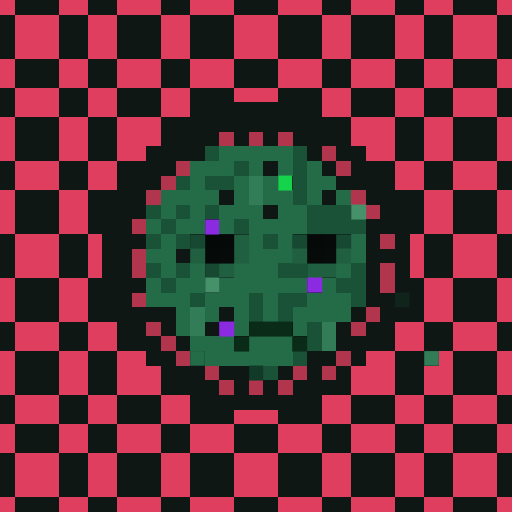
t = 0.00 s
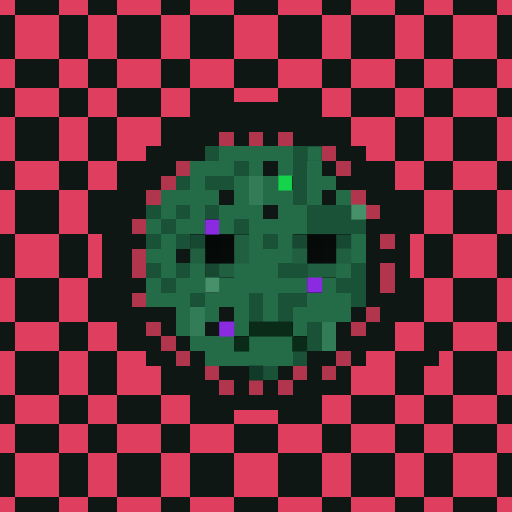
t = 1.31 s
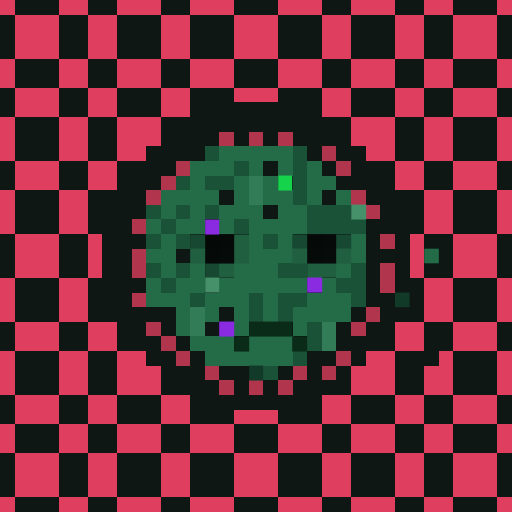
t = 2.63 s
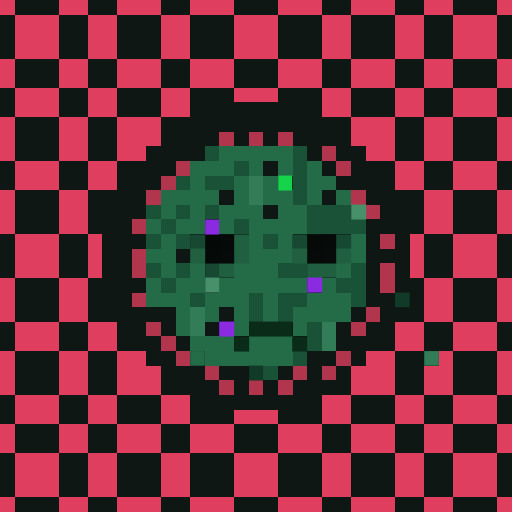
t = 3.94 s
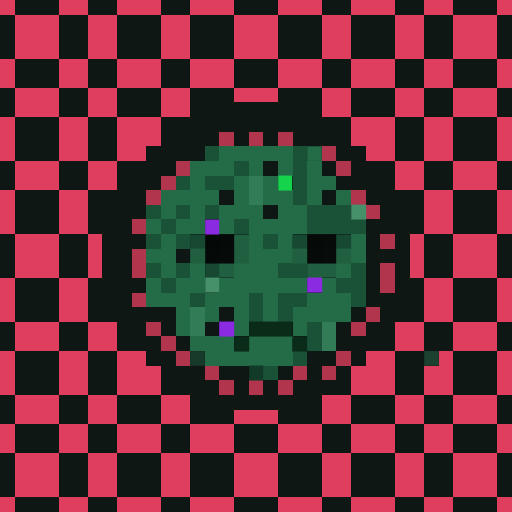
t = 5.25 s
t = 6.57 s: frame unchanged from t = 2.63 s, image omitted

The animated SVG that drew these frames (rendered in a browser with its animation timeline set to each time). Animation: 1 CSS @keyframes rule; one cycle of 7.88 s, repeats indefinitely.

<svg viewBox="0 0 35 35" shape-rendering="crispEdges" xmlns="http://www.w3.org/2000/svg"><style>@keyframes fill{0%{opacity:0}5%{opacity:1}46%{opacity:1}53%{opacity:0}100%{opacity:0}}.a00{animation:fill 4.2s linear 0.00s infinite}.a01{animation:fill 4.2s linear -0.53s infinite}.a02{animation:fill 4.2s linear -1.05s infinite}.a03{animation:fill 4.2s linear -1.58s infinite}.a04{animation:fill 4.2s linear -2.10s infinite}.a05{animation:fill 4.2s linear -2.63s infinite}.a06{animation:fill 4.2s linear -3.15s infinite}.a07{animation:fill 4.2s linear -3.68s infinite}</style><rect width="35" height="35" fill="#0e1714"/><path fill="#e03e5e" d="M0 0h1v1H0zM4 0h2v1H4zM8 0h3v1H8zM13 0h3v1H13zM19 0h3v1H19zM24 0h3v1H24zM29 0h2v1H29zM34 0h1v1H34zM1 1h3v1H1zM6 1h2v1H6zM11 1h2v1H11zM16 1h3v1H16zM22 1h2v1H22zM27 1h2v1H27zM31 1h3v1H31zM1 2h3v1H1zM6 2h2v1H6zM11 2h2v1H11zM16 2h3v1H16zM22 2h2v1H22zM27 2h2v1H27zM31 2h3v1H31zM1 3h3v1H1zM6 3h2v1H6zM11 3h2v1H11zM16 3h3v1H16zM22 3h2v1H22zM27 3h2v1H27zM31 3h3v1H31zM0 4h1v1H0zM4 4h2v1H4zM8 4h3v1H8zM13 4h3v1H13zM19 4h3v1H19zM24 4h3v1H24zM29 4h2v1H29zM34 4h1v1H34zM0 5h1v1H0zM4 5h2v1H4zM8 5h3v1H8zM13 5h3v1H13zM19 5h3v1H19zM24 5h3v1H24zM29 5h2v1H29zM34 5h1v1H34zM1 6h3v1H1zM6 6h2v1H6zM11 6h2v1H11zM16 6h3v1H16zM22 6h2v1H22zM27 6h2v1H27zM31 6h3v1H31zM1 7h3v1H1zM6 7h2v1H6zM11 7h2v1H11zM22 7h2v1H22zM27 7h2v1H27zM31 7h3v1H31zM0 8h1v1H0zM4 8h2v1H4zM8 8h3v1H8zM24 8h3v1H24zM29 8h2v1H29zM34 8h1v1H34zM0 9h1v1H0zM4 9h2v1H4zM8 9h3v1H8zM24 9h3v1H24zM29 9h2v1H29zM34 9h1v1H34zM0 10h1v1H0zM4 10h2v1H4zM8 10h2v1H8zM25 10h2v1H25zM29 10h2v1H29zM34 10h1v1H34zM1 11h3v1H1zM6 11h2v1H6zM27 11h2v1H27zM31 11h3v1H31zM1 12h3v1H1zM6 12h2v1H6zM27 12h2v1H27zM31 12h3v1H31zM0 13h1v1H0zM4 13h2v1H4zM29 13h2v1H29zM34 13h1v1H34zM0 14h1v1H0zM4 14h2v1H4zM29 14h2v1H29zM34 14h1v1H34zM0 15h1v1H0zM4 15h2v1H4zM29 15h2v1H29zM34 15h1v1H34zM1 16h3v1H1zM6 16h1v1H6zM28 16h1v1H28zM31 16h3v1H31zM1 17h3v1H1zM6 17h1v1H6zM28 17h1v1H28zM31 17h3v1H31zM1 18h3v1H1zM6 18h1v1H6zM28 18h1v1H28zM31 18h3v1H31zM0 19h1v1H0zM4 19h2v1H4zM29 19h2v1H29zM34 19h1v1H34zM0 20h1v1H0zM4 20h2v1H4zM29 20h2v1H29zM34 20h1v1H34zM0 21h1v1H0zM4 21h2v1H4zM29 21h2v1H29zM34 21h1v1H34zM1 22h3v1H1zM6 22h2v1H6zM27 22h2v1H27zM31 22h3v1H31zM1 23h3v1H1zM6 23h2v1H6zM27 23h2v1H27zM31 23h3v1H31zM0 24h1v1H0zM4 24h2v1H4zM8 24h2v1H8zM25 24h2v1H25zM30 24h1v1H30zM34 24h1v1H34zM0 25h1v1H0zM4 25h2v1H4zM8 25h3v1H8zM24 25h3v1H24zM29 25h2v1H29zM34 25h1v1H34zM0 26h1v1H0zM4 26h2v1H4zM8 26h3v1H8zM24 26h3v1H24zM29 26h2v1H29zM34 26h1v1H34zM1 27h3v1H1zM6 27h2v1H6zM11 27h2v1H11zM22 27h2v1H22zM27 27h2v1H27zM31 27h3v1H31zM1 28h3v1H1zM6 28h2v1H6zM11 28h2v1H11zM16 28h3v1H16zM22 28h2v1H22zM27 28h2v1H27zM31 28h3v1H31zM0 29h1v1H0zM4 29h2v1H4zM8 29h3v1H8zM13 29h3v1H13zM19 29h3v1H19zM24 29h3v1H24zM29 29h2v1H29zM34 29h1v1H34zM0 30h1v1H0zM4 30h2v1H4zM8 30h3v1H8zM13 30h3v1H13zM19 30h3v1H19zM24 30h3v1H24zM29 30h2v1H29zM34 30h1v1H34zM1 31h3v1H1zM6 31h2v1H6zM11 31h2v1H11zM16 31h3v1H16zM22 31h2v1H22zM27 31h2v1H27zM31 31h3v1H31zM1 32h3v1H1zM6 32h2v1H6zM11 32h2v1H11zM16 32h3v1H16zM22 32h2v1H22zM27 32h2v1H27zM31 32h3v1H31zM1 33h3v1H1zM6 33h2v1H6zM11 33h2v1H11zM16 33h3v1H16zM22 33h2v1H22zM27 33h2v1H27zM31 33h3v1H31zM0 34h1v1H0zM4 34h2v1H4zM8 34h3v1H8zM13 34h3v1H13zM19 34h3v1H19zM24 34h3v1H24zM29 34h2v1H29zM34 34h1v1H34z"/><path fill="#b2354e" d="M15 9h1v1H15zM17 9h1v1H17zM19 9h1v1H19zM22 10h1v1H22zM12 11h1v1H12zM23 11h1v1H23zM11 12h1v1H11zM10 13h1v1H10zM24 13h1v1H24zM25 14h1v1H25zM9 15h1v1H9zM26 16h1v1H26zM9 17h1v1H9zM9 18h1v1H9zM26 18h1v1H26zM26 19h1v1H26zM9 20h1v1H9zM25 21h1v1H25zM10 22h1v1H10zM24 22h1v1H24zM11 23h1v1H11zM12 24h1v1H12zM23 24h1v1H23zM14 25h1v1H14zM20 25h1v1H20zM22 25h1v1H22zM15 26h1v1H15zM17 26h1v1H17zM19 26h1v1H19z"/><path fill="#1a5238" d="M14 10h1v1H14zM20 10h1v1H20zM16 11h1v1H16zM20 11h1v1H20zM12 12h1v1H12zM14 12h2v1H14zM20 12h1v1H20zM20 13h1v1H20zM10 14h1v1H10zM12 14h1v1H12zM14 14h1v1H14zM21 14h3v1H21zM11 15h1v1H11zM16 15h1v1H16zM21 15h4v1H21zM10 16h1v1H10zM12 16h1v1H12zM18 16h1v1H18zM10 18h1v1H10zM12 18h1v1H12zM19 18h2v1H19zM24 18h1v1H24zM11 19h1v1H11zM23 19h2v1H23zM13 20h1v1H13zM17 20h1v1H17zM19 20h2v1H19zM24 20h1v1H24zM17 21h1v1H17zM19 21h1v1H19zM21 22h1v1H21zM21 23h1v1H21zM20 24h1v1H20zM18 25h1v1H18z"/><path fill="#246b48" d="M15 10h5v1H15zM13 11h3v1H13zM17 11h1v1H17zM19 11h1v1H19zM21 11h1v1H21zM13 12h1v1H13zM16 12h1v1H16zM18 12h1v1H18zM21 12h2v1H21zM11 13h4v1H11zM16 13h1v1H16zM18 13h2v1H18zM21 13h1v1H21zM23 13h1v1H23zM11 14h1v1H11zM13 14h1v1H13zM15 14h3v1H15zM19 14h2v1H19zM10 15h1v1H10zM12 15h2v1H12zM15 15h1v1H15zM17 15h4v1H17zM11 16h1v1H11zM17 16h1v1H17zM19 16h1v1H19zM24 16h1v1H24zM10 17h2v1H10zM17 17h3v1H17zM24 17h1v1H24zM11 18h1v1H11zM13 18h1v1H13zM16 18h3v1H16zM23 18h1v1H23zM10 19h1v1H10zM12 19h2v1H12zM15 19h6v1H15zM22 19h1v1H22zM10 20h3v1H10zM14 20h3v1H14zM18 20h1v1H18zM21 20h3v1H21zM12 21h1v1H12zM14 21h1v1H14zM16 21h1v1H16zM18 21h1v1H18zM20 21h4v1H20zM12 22h1v1H12zM16 22h1v1H16zM20 22h1v1H20zM13 23h3v1H13zM17 23h3v1H17zM14 24h6v1H14z"/><g fill="#246b48"><rect x="21" y="10" width="1" height="1" class="a00"/><rect x="29" y="17" width="1" height="1" class="a05"/><rect x="13" y="24" width="1" height="1" class="a02"/></g><path fill="#327d58" d="M17 12h1v1H17zM17 13h1v1H17zM13 21h1v1H13zM13 22h1v1H13zM22 22h1v1H22zM22 23h1v1H22z"/><rect x="29" y="24" width="1" height="1" fill="#327d58" class="a02"/><path fill="#16d34c" d="M19 12h1v1H19z"/><path fill="#46906a" d="M24 14h1v1H24zM14 19h1v1H14z"/><path fill="#8a2be2" d="M14 15h1v1H14zM21 19h1v1H21zM15 22h1v1H15z"/><path fill="#174932" d="M13 16h1v1H13zM20 16h1v1H20zM23 16h1v1H23zM14 18h1v1H14z"/><path fill="#040807" d="M14 16h1v1H14z"/><path fill="#050908" d="M15 16h1v1H15zM21 16h1v1H21zM14 17h1v1H14z"/><path fill="#206040" d="M16 16h1v1H16zM13 17h1v1H13zM16 17h1v1H16zM20 17h1v1H20zM23 17h1v1H23zM15 18h1v1H15zM21 18h2v1H21z"/><path fill="#060a09" d="M22 16h1v1H22zM15 17h1v1H15zM21 17h1v1H21z"/><path fill="#070b0a" d="M22 17h1v1H22z"/><path fill="#123a28" d="M17 25h1v1H17z"/><rect x="27" y="20" width="1" height="1" fill="#123a28" class="a04"/><path fill="#0b2b19" d="M17 22h3v1H17zM16 23h1v1H16zM20 23h1v1H20z"/></svg>
